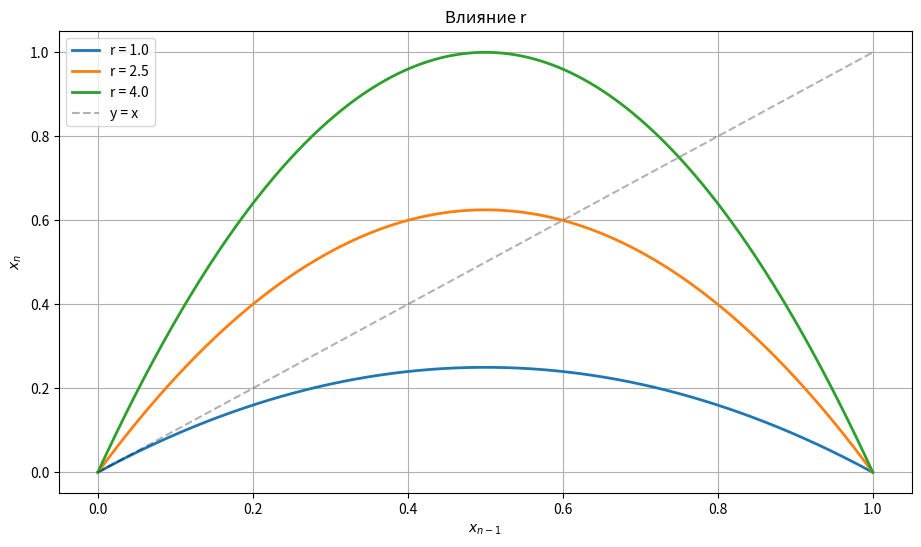

Generate this figure with matplotlib:
from numpy import random, linspace
import matplotlib.pyplot as plt

"""Константные параметры"""
trysteps = 10000
fails = 0


def formula(x, r):
    """Формула"""
    return r * x * (1 - x)


def proof(x0, r, steps):
    """Проверка"""
    x = x0
    for n in range(steps):
        x = formula(x, r)

        """Проверка выхода за границы"""
        if x < 0 or x > 1:
            return False, n + 1, x

    return True, steps, x


for i in range(trysteps):
    """Перебираем случайные значения для оптимизации"""
    x0 = random.uniform(0.0000000001, 0.9999999999)
    r = random.uniform(0, 1)

    ok, step, x_last = proof(x0, r, 1000)

    if not ok:
        fails += 1
        print(f"Ошибка: {x0} {r} {step} {x_last}")
        break

if fails == 0:
    print("ЧТД")

"""График параболы для различных r"""
x = linspace(0, 1, 500)
plt.figure(figsize=(11, 6))

"""Строим параболы для r = 1.0, 2.5, 4.0"""
r_values = [1.0, 2.5, 4.0]
for r in r_values:
    y = r * x * (1 - x)
    plt.plot(x, y, linewidth=2, label=f'r = {r}')

# Диагональ y=x
plt.plot([0, 1], [0, 1], 'k--', alpha=0.3, label='y = x')

plt.title("Влияние r")
plt.xlabel("$x_{n-1}$")
plt.ylabel("$x_n$")
plt.legend()
plt.grid(True)
plt.savefig('logistic_parabolas.png')
plt.show()
